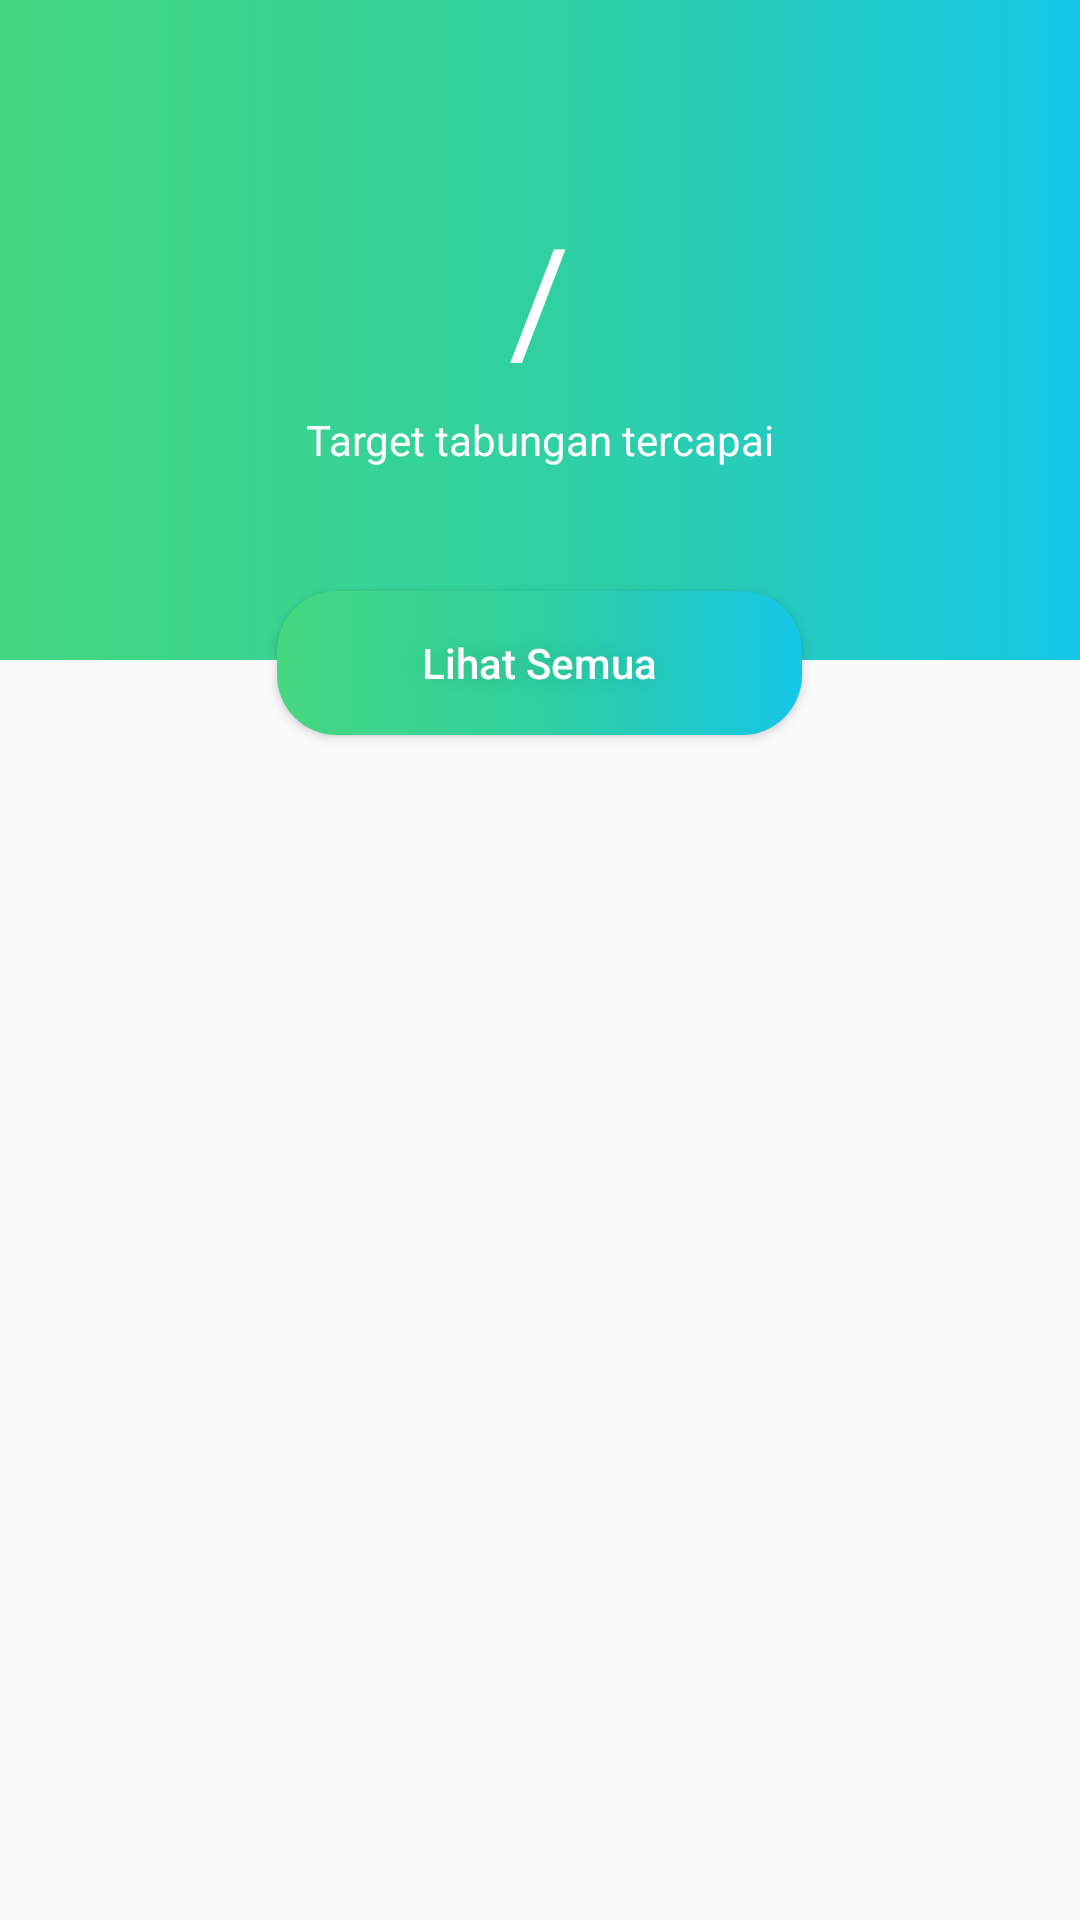

Reconstruct the res/layout file that produces this screen, plus the resources it refers to.
<!-- AndroidManifest.xml: application theme AppTheme -->
<!-- res/layout/fragment_target_tabungan.xml -->
<?xml version="1.0" encoding="utf-8"?>
<ScrollView xmlns:android="http://schemas.android.com/apk/res/android"
    android:layout_width="match_parent"
    android:layout_height="match_parent"
    xmlns:tools="http://schemas.android.com/tools"
    xmlns:app="http://schemas.android.com/apk/res-auto"
    android:backgroundTint="@color/background"
    >
    <RelativeLayout
        android:clipToPadding="false"
        android:layout_width="match_parent"
        android:layout_height="wrap_content">
        <View
            android:layout_width="match_parent"
            android:layout_height="220dp"
            android:background="@drawable/main_gradient"/>
        <LinearLayout
            android:layout_width="wrap_content"
            android:layout_height="wrap_content"
            android:orientation="horizontal"
            android:layout_centerHorizontal="true"
            android:layout_marginTop="45dp"
            android:id="@+id/parameter"
            >
            <TextView
                android:layout_width="wrap_content"
                android:layout_height="wrap_content"
                tools:text="3"
                android:textColor="@android:color/white"
                android:textStyle=""
                android:textSize="69sp"
                android:id="@+id/current_tercapai"
                />
            <TextView
                android:layout_width="wrap_content"
                android:layout_height="wrap_content"
                android:text="/"
                android:textColor="@android:color/white"
                android:textSize="49sp"
                />
            <TextView
                android:layout_width="wrap_content"
                android:layout_height="wrap_content"
                tools:text="15"
                android:id="@+id/total_target"
                android:textSize="24sp"
                android:textColor="@android:color/white"
                />
        </LinearLayout>
        <TextView
            android:layout_width="wrap_content"
            android:layout_height="wrap_content"
            android:layout_below="@id/parameter"
            android:layout_centerHorizontal="true"
            android:textColor="@android:color/white"
            android:text="Target tabungan tercapai"
            />

        <Button
            android:layout_width="175dp"
            android:layout_height="wrap_content"
            android:layout_centerHorizontal="true"
            android:layout_below="@id/parameter"
            android:layout_marginTop="60dp"
            android:text="Lihat Semua"
            android:textAllCaps="false"
            android:textColor="@android:color/white"
            android:background="@drawable/rounded_button"
            android:elevation="200dp"
            android:shadowColor="@color/black_transparent2"
            android:shadowRadius="20"
            android:id="@+id/btn_lihat_semua"
            />
        <androidx.recyclerview.widget.RecyclerView
            android:id="@+id/list_target_tabungan"
            android:layout_below="@id/btn_lihat_semua"
            android:layout_marginTop="30dp"
            android:layout_marginBottom="100dp"
            android:nestedScrollingEnabled="false"
            android:layout_width="match_parent"
            android:layout_height="wrap_content"/>
    </RelativeLayout>
</ScrollView>
<!-- resources referenced by this layout -->
<resources>
  <color name="background">#FBFBFB</color>
  <color name="black_transparent2">#26000000</color>
  <!-- drawable main_gradient (drawable) -->
  <?xml version="1.0" encoding="utf-8"?>
  <shape android:shape="rectangle" xmlns:android="http://schemas.android.com/apk/res/android">
      <gradient
          android:startColor="#45D880"
          android:centerColor="#30D0A0"
          android:endColor="#16C6E7"
          android:angle="0"
          />
  </shape>
  <!-- drawable rounded_button (drawable) -->
  <?xml version="1.0" encoding="utf-8"?>
  <selector xmlns:android="http://schemas.android.com/apk/res/android">
      <item>
          <shape android:shape="rectangle"  >
              <corners android:radius="20dp" />
              <gradient
                  android:startColor="#45D880"
                  android:centerColor="#30D0A0"
                  android:endColor="#16C6E7"
                  android:angle="0"
                  />
          </shape>
      </item>
  
  </selector>
  <style name="AppTheme" parent="Theme.AppCompat.Light.NoActionBar">
          
          <item name="android:windowTranslucentNavigation">false</item>
          <item name="android:windowTranslucentStatus">true</item>
          <item name="colorPrimary">@color/colorPrimary</item>
          <item name="colorPrimaryDark">@color/colorPrimaryDark</item>
          <item name="colorAccent">@color/colorAccent</item>
          <item name="coordinatorLayoutStyle">@style/Widget.Support.CoordinatorLayout</item>
          <item name="bottomAppBarStyle">@style/Widget.MaterialComponents.BottomAppBar</item>
          <item name="floatingActionButtonStyle">@style/Widget.MaterialComponents.FloatingActionButton</item>
          <item name="bottomNavigationStyle">@style/Widget.MaterialComponents.BottomNavigationView</item>
          <item name="android:actionButtonStyle">@style/ActionButton</item>
          <item name="materialButtonStyle">@style/Widget.MaterialComponents.Button</item>
      </style>
  <color name="colorPrimary">#3F51B5</color>
  <color name="colorPrimaryDark">#303F9F</color>
  <color name="colorAccent">#35D2A1</color>
  <style name="ActionButton" parent="@android:style/Widget.ActionButton">
          <item name="android:drawablePadding">@dimen/action_button_padding</item>
      </style>
  <dimen name="action_button_padding">16dp</dimen>
</resources>
